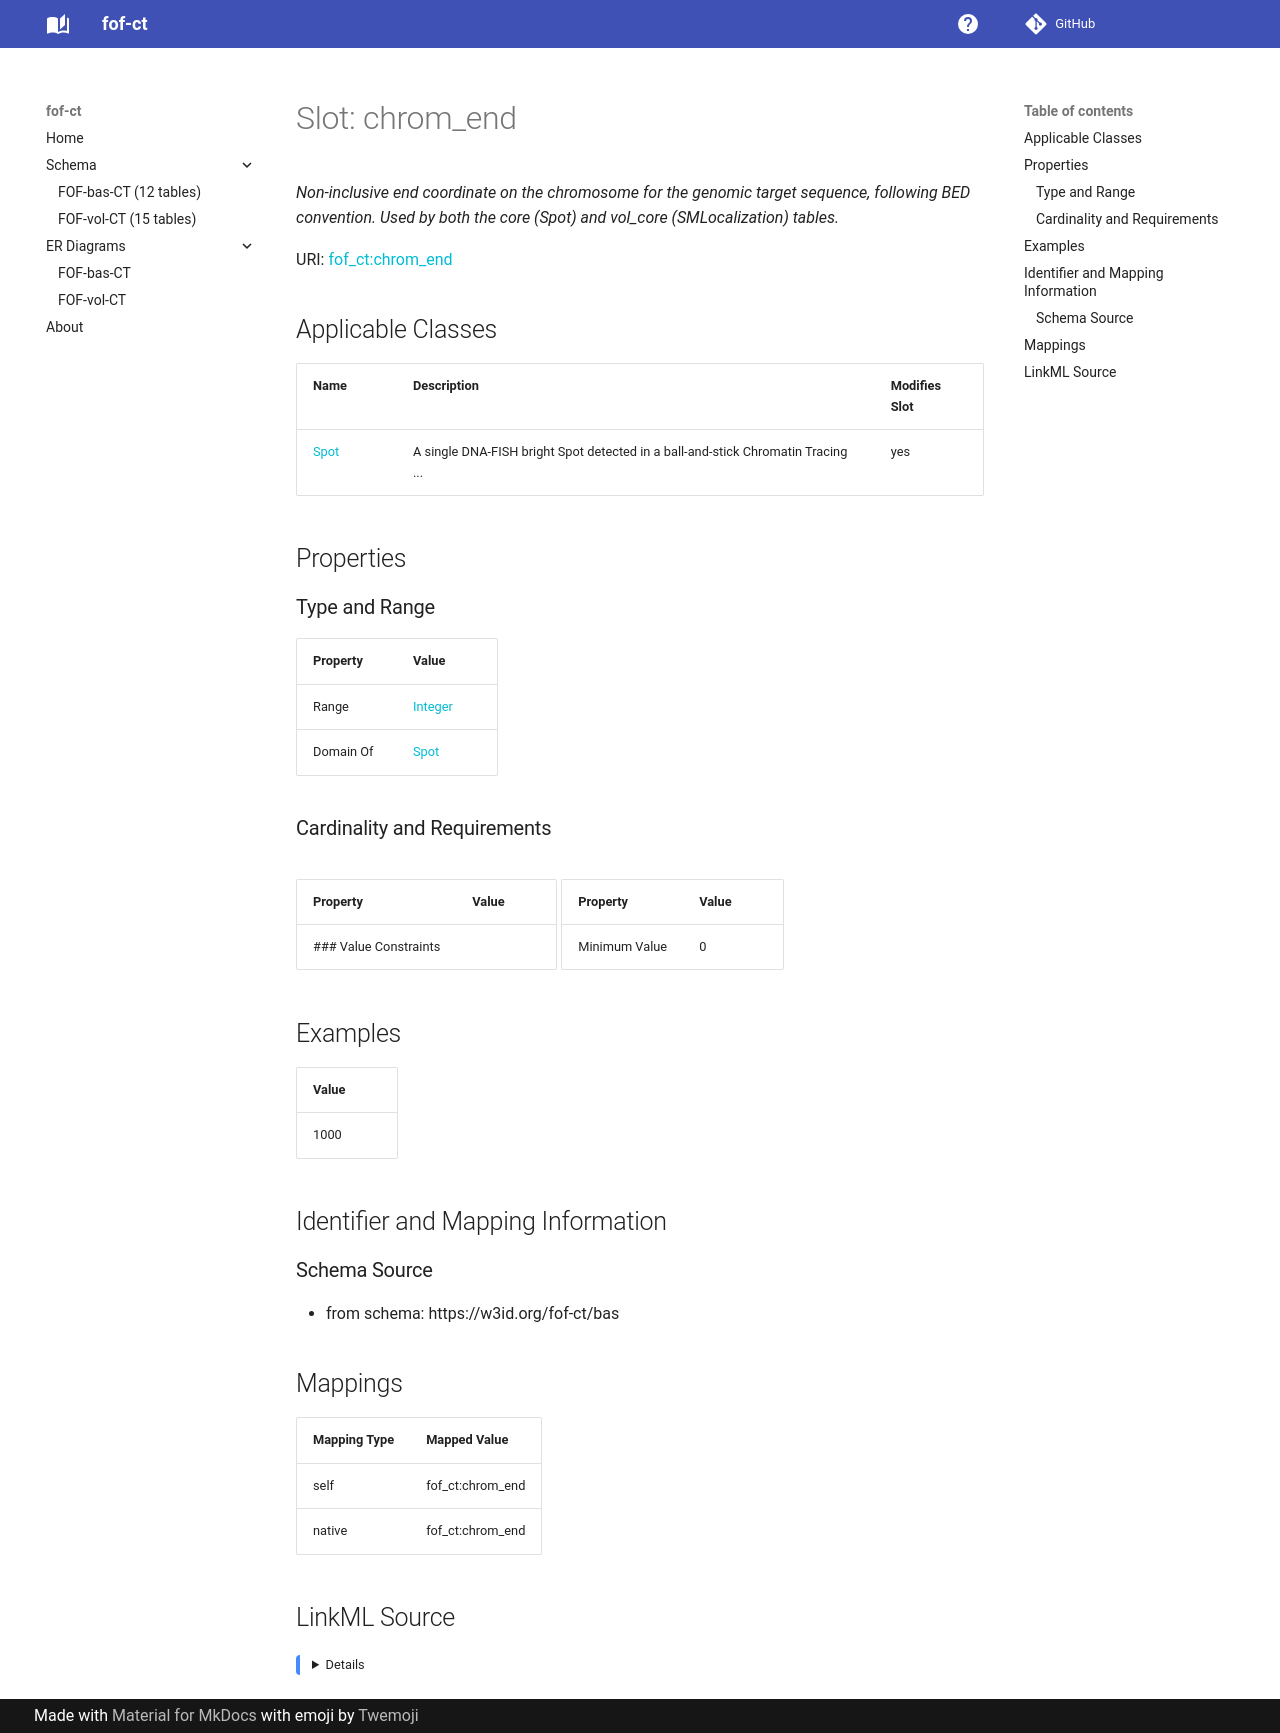

repository: strambc/fof-ct-linkml · page: bas/chrom_end/index.html · generator: mkdocs

---
search:
  boost: 5.0
---

# Slot: chrom_end 


_Non-inclusive end coordinate on the chromosome for the genomic target sequence, following BED convention. Used by both the core (Spot) and vol_core (SMLocalization) tables._



<div data-search-exclude markdown="1">



URI: [fof_ct:chrom_end](https://w3id.org/fof-ct/chrom_end)
<!-- no inheritance hierarchy -->





## Applicable Classes

| Name | Description | Modifies Slot |
| --- | --- | --- |
| [Spot](Spot.md) | A single DNA-FISH bright Spot detected in a ball-and-stick Chromatin Tracing ... |  yes  |






## Properties

### Type and Range

| Property | Value |
| --- | --- |
| Range | [Integer](Integer.md) |
| Domain Of | [Spot](Spot.md) |

### Cardinality and Requirements

| Property | Value |
| --- | --- |
### Value Constraints

| Property | Value |
| --- | --- |
| Minimum Value | 0 |











## Examples

| Value |
| --- |
| 1000 |



## Identifier and Mapping Information





### Schema Source


* from schema: https://w3id.org/fof-ct/bas




## Mappings

| Mapping Type | Mapped Value |
| ---  | ---  |
| self | fof_ct:chrom_end |
| native | fof_ct:chrom_end |




## LinkML Source

<details>
```yaml
name: chrom_end
description: Non-inclusive end coordinate on the chromosome for the genomic target
  sequence, following BED convention. Used by both the core (Spot) and vol_core (SMLocalization)
  tables.
examples:
- value: '1000'
from_schema: https://w3id.org/fof-ct/bas
rank: 1000
domain_of:
- Spot
range: integer
minimum_value: 0

```
</details></div>
